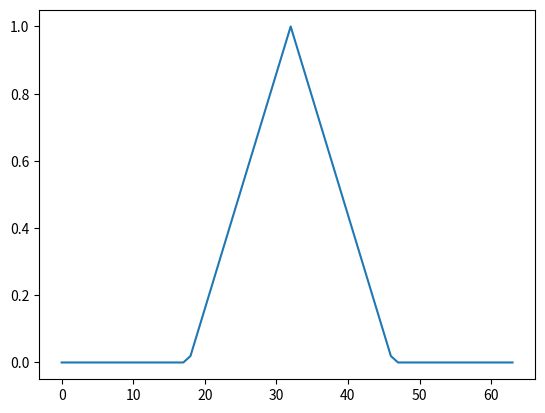

Reproduce this figure in Python.
import numpy as np


def amgauss(N, t0=None, T=None):
    """
    Generate a gaussian amplitude modulation.

    Parameters
    ----------
    N : int
        Length of the signal.

    t0 : int, optional
        Time center. Default is N/2

    T : float, optional
        Time spreading. Default is 2 * sqrt(N)

    Returns
    -------
    y : 1-D ndarray, shape (N,)
        Gaussian amplitude modulated signal.

    """
    if t0 is None:
        t0 = np.round(N/2)

    if T is None:
        T = 2*np.sqrt(N);


    if N <= 0:
        raise TypeError
    else:
        tmt0 = np.arange(1, N+1, dtype=float) - t0
        y = np.exp(-((tmt0/T)**2)*np.pi)
        return y


def amexpos(N, kind=None, t0=None, T=None):
    """
    Generate an exponential amplitude modulation.

    Parameters
    ----------
    N : int
        Length of the desired output.

    kind : str, optional
        If "bilateral", generates a two-sided exponential amplitude modulation.
        (default None)

    t0 : int, optional
        Arrival time of the exponential, default is N/2

    T : float, optional
        Time spreading. Default is 2*sqrt(N)

    Returns
    -------
    y : 1-D ndarray
        The modulated signal.

    """
    if t0 is None:
        t0 = np.round(N/2)
    if T is None:
        T = 2*np.sqrt(N)

    if N <= 0:
        raise TypeError
    else:
        tmt0 = np.arange(N) - t0
        if kind == "bilateral":
            y = np.exp(-np.sqrt(2*np.pi)*np.abs(tmt0)/T)
        else:
            y = np.exp(-np.sqrt(np.pi)*tmt0/T)*(tmt0>=0.0)
        return y


def amrect(N, t0=None, T=None):
    if t0 is None:
        t0 = np.round(N/2)
    if T is None:
        T = 2*np.sqrt(N)

    if N <= 0:
        raise TypeError
    else:
        tmt0 = np.arange(N) - t0
        y = np.abs(tmt0) <= 0.5*T*np.sqrt(3.0/np.pi)
        return y


def amtriang(N, t0=None, T=None):
    if t0 is None:
        t0 = np.round(N/2)
    if T is None:
        T = 2*np.sqrt(N)

    if N <= 0:
        raise TypeError
    else:
        tmt0 = np.arange(N) - t0
        L = np.sqrt(10.0/np.pi)*T/2.0
        t = np.amin(np.vstack((L+tmt0, L-tmt0)).T, axis=1)
        t = np.hstack((t.reshape((len(t),1)),np.zeros((len(t),1))))
        y = np.amax( t, axis=1)/L

        
        return y

if __name__ == "__main__":
    from matplotlib.pyplot import plot, show
    y = amtriang(64)
    plot(y)
    show()
